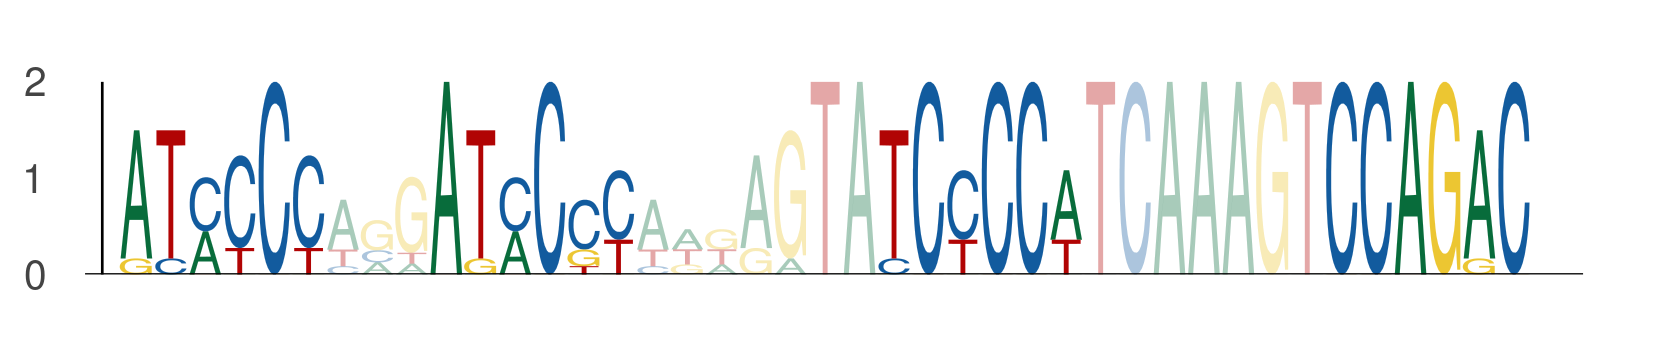

The file beside this chart, header and first rows:
seq_index, start_position, end_position, is_reversed_complement
3184, 51, 57, 0
3184, 60, 66, 0
3184, 73, 79, 0
3184, 86, 92, 0
848, 51, 57, 0
848, 60, 66, 0
848, 73, 79, 0
848, 86, 92, 0
5715, 51, 57, 0
5715, 60, 66, 0
5715, 73, 79, 0
5715, 86, 92, 0
5971, 51, 57, 0
5971, 60, 66, 0
5971, 73, 79, 0
5971, 86, 92, 0
3913, 51, 57, 0
3913, 60, 66, 0
3913, 73, 79, 0
3913, 86, 92, 0
1810, 51, 57, 0
1810, 60, 66, 0
1810, 73, 79, 0
1810, 86, 92, 0
1543, 51, 57, 0
1543, 60, 66, 0
1543, 73, 79, 0
1543, 86, 92, 0
3663, 51, 57, 0
3663, 60, 66, 0
3663, 73, 79, 0
3663, 86, 92, 0
1629, 51, 57, 0
1629, 60, 66, 0
1629, 73, 79, 0
1629, 86, 92, 0
